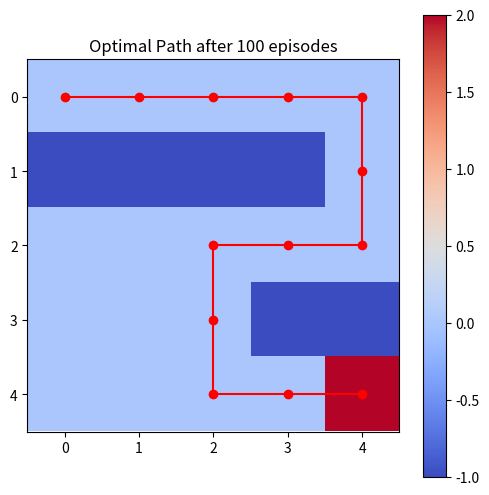
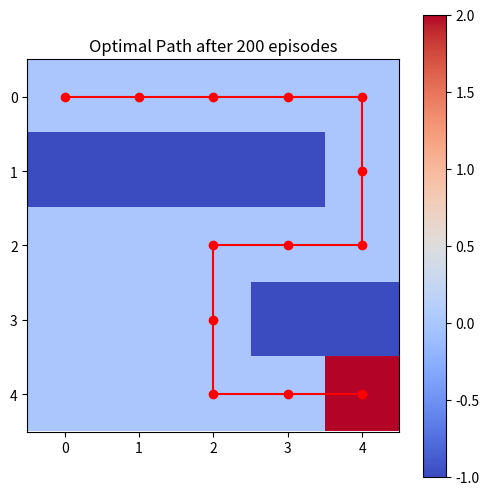
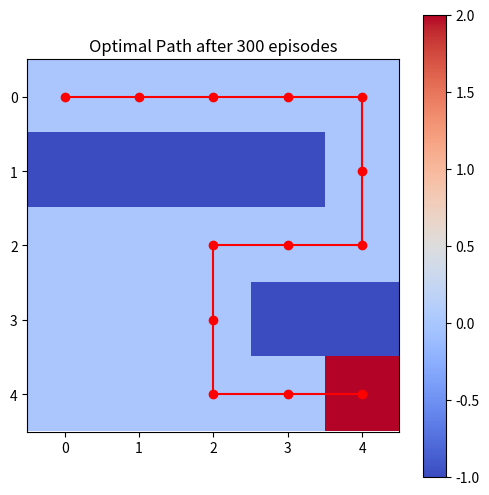
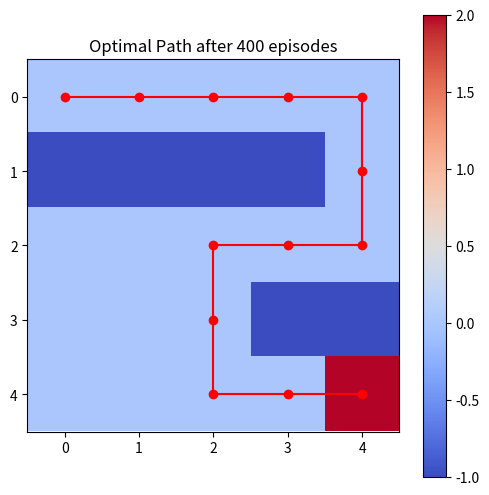
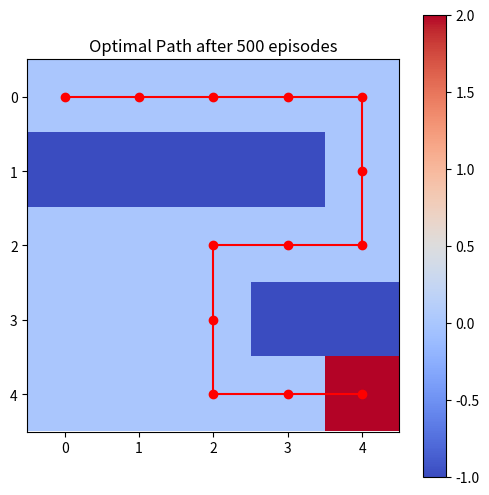
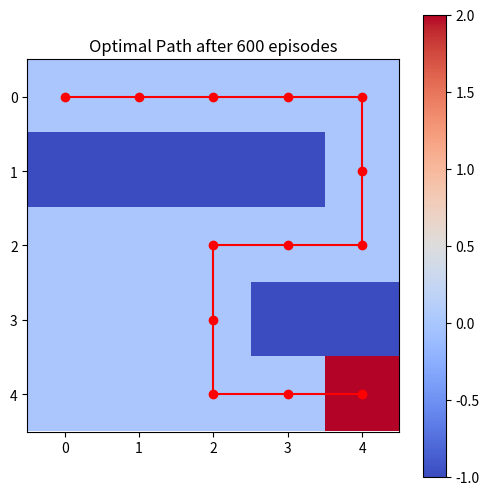
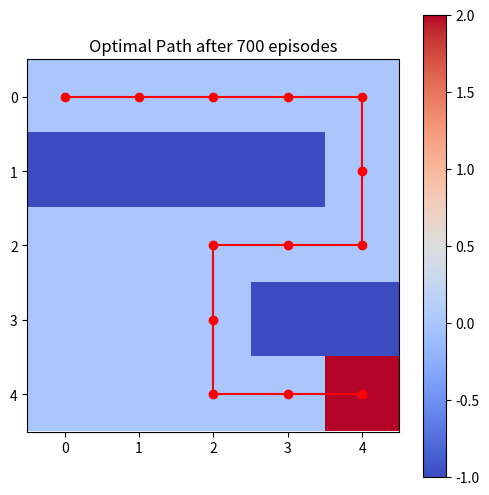
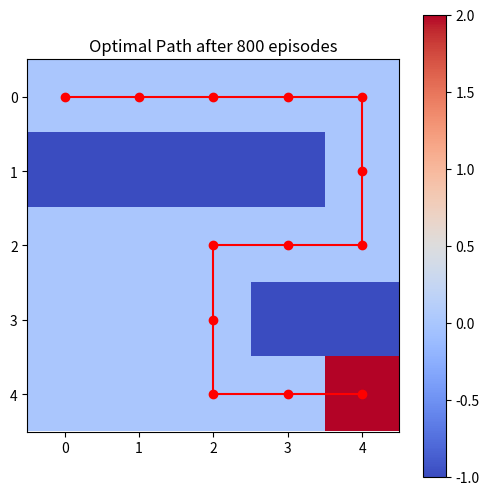
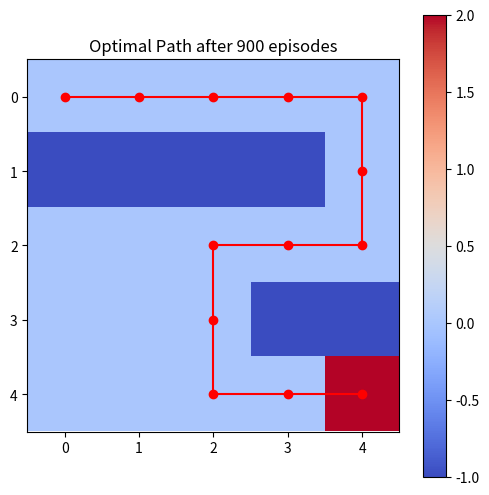
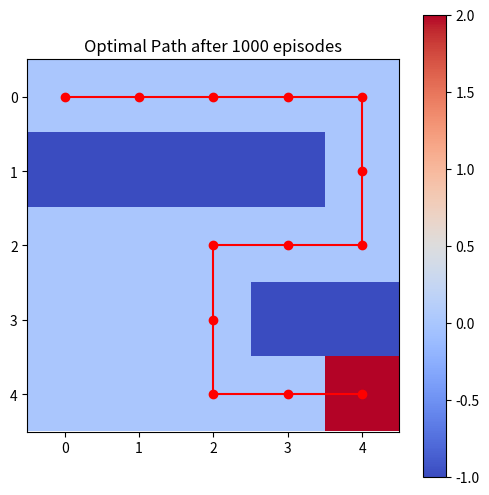

The script that saved these images, in order:
import numpy as np
import random
import matplotlib.pyplot as plt

seed_value = 4211  # 你可以选择任何整数作为种子
# 设置 Python 的 random 模块种子
random.seed(seed_value)
np.random.seed(seed_value)

# 参数
alpha = 0.1
learning_rate = 0.05
discount_factor = 0.9
action_num = 3  # 下、左、右
state_num = 5  # 5x5 迷宫
start_state = 0
epsilon = 1  # 初始探索率
epsilon_min = 0.01  # 最小探索率
epsilon_decay = 0.995  # 衰减率
n_episodes = 2000  # 训练轮次

# Q-table 和奖励表初始化
Qtable = np.random.uniform(-1, 1, size=(state_num * state_num, action_num))  # 状态-动作 Q值表
Qtable_real = np.full((state_num * state_num, action_num), -1)

# 奖励和惩罚区域字典
reward_zones = {24: 30}  # 目标位置奖励
penalty_zones = {5: -10, 6: -10, 7: -10, 8: -10, 19: -10, 18: -10}  # 惩罚区域

# 将奖励和惩罚区域更新到奖励表
for pos, reward in reward_zones.items():
    Qtable_real[pos] = reward

for pos, penalty in penalty_zones.items():
    Qtable_real[pos] = penalty

# 无效动作列表
cannotaction_left = (0, 5, 10, 15, 20)
cannotaction_right = (4, 9, 14, 19, 24)
cannotaction_down = (20, 21, 22, 23, 24)


# 选择动作（ε-greedy策略）
def chose_action(state):
    if random.uniform(0, 1) < epsilon:
        return random.choice([0, 1, 2])  # 随机选择 3 个动作中的任意一个
    else:
        return np.argmax(Qtable[state])  # 选择 Q-table 中最大值对应的动作


# 状态转移函数
def step(action, state):
    if action == 0:  # 左
        if state not in cannotaction_left:
            next_state = state - 1
        else:
            next_state = state
    elif action == 1:  # 右
        if state not in cannotaction_right:
            next_state = state + 1
        else:
            next_state = state
    elif action == 2:  # 下
        if state not in cannotaction_down:
            next_state = state + 5
        else:
            next_state = state

    reward = Qtable_real[next_state][0]
    return next_state, reward


# 获取最优路径（从起始状态到目标状态）
def get_best_path():
    state = start_state
    path = [state]
    while state != 24:  # 直到达到目标状态
        action = np.argmax(Qtable[state])  # 选择最大 Q 值的动作
        next_state, _ = step(action, state)
        if next_state in path:
            return -1
        path.append(next_state)
        state = next_state
    return path


# 存储每一轮的最优路径
all_paths = []

# Q-learning 主训练循环
for episode in range(n_episodes):
    state = start_state
    done = False
    total_reward = 0

    while not done:
        action = chose_action(state)
        next_state, reward = step(action, state)

        # Q-table 更新
        Qtable[state][action] = (1 - learning_rate) * Qtable[state][action] + learning_rate * (
                    reward + discount_factor * np.max(Qtable[next_state]))

        state = next_state
        total_reward += reward

        # 如果到达终点
        if state == 24:
            done = True

    # 每 100 轮训练后保存最优路径
    if (episode + 1) % 200 == 0:
        print(f"Episode {episode + 1}, Total Reward: {total_reward}")

        # 获取当前的最优路径并保存
        if get_best_path() != -1:
            best_path = get_best_path()
            all_paths.append(best_path)

    # 衰减 epsilon
    if epsilon > epsilon_min:
        epsilon *= epsilon_decay  # 衰减 epsilon


# 在训练结束后一次性绘制所有最优路径
for episode, best_path in enumerate(all_paths):
    # 绘制迷宫和最优路径
    maze = np.zeros((state_num, state_num))  # 初始化迷宫
    for i in range(state_num):
        for j in range(state_num):
            pos = i * state_num + j
            if pos in reward_zones:  # 目标位置
                maze[i][j] = 2  # 目标位置用 2 标记
            elif pos in penalty_zones:  # 惩罚区域
                maze[i][j] = -1  # 惩罚区域用 -1 标记

    # 绘制迷宫的图像
    plt.figure(figsize=(6, 6))
    plt.imshow(maze, cmap='coolwarm', interpolation='nearest')

    # 绘制最优路径
    path_x = [p // state_num for p in best_path]
    path_y = [p % state_num for p in best_path]
    plt.plot(path_y, path_x, marker='o', color='r', linestyle='-', markersize=6, label="Best Path")

    plt.title(f"Optimal Path after {100 * (episode + 1)} episodes")
    plt.colorbar()
    plt.show()

# 最终的 Q-table
print("Final Q-table:")
print(Qtable)
